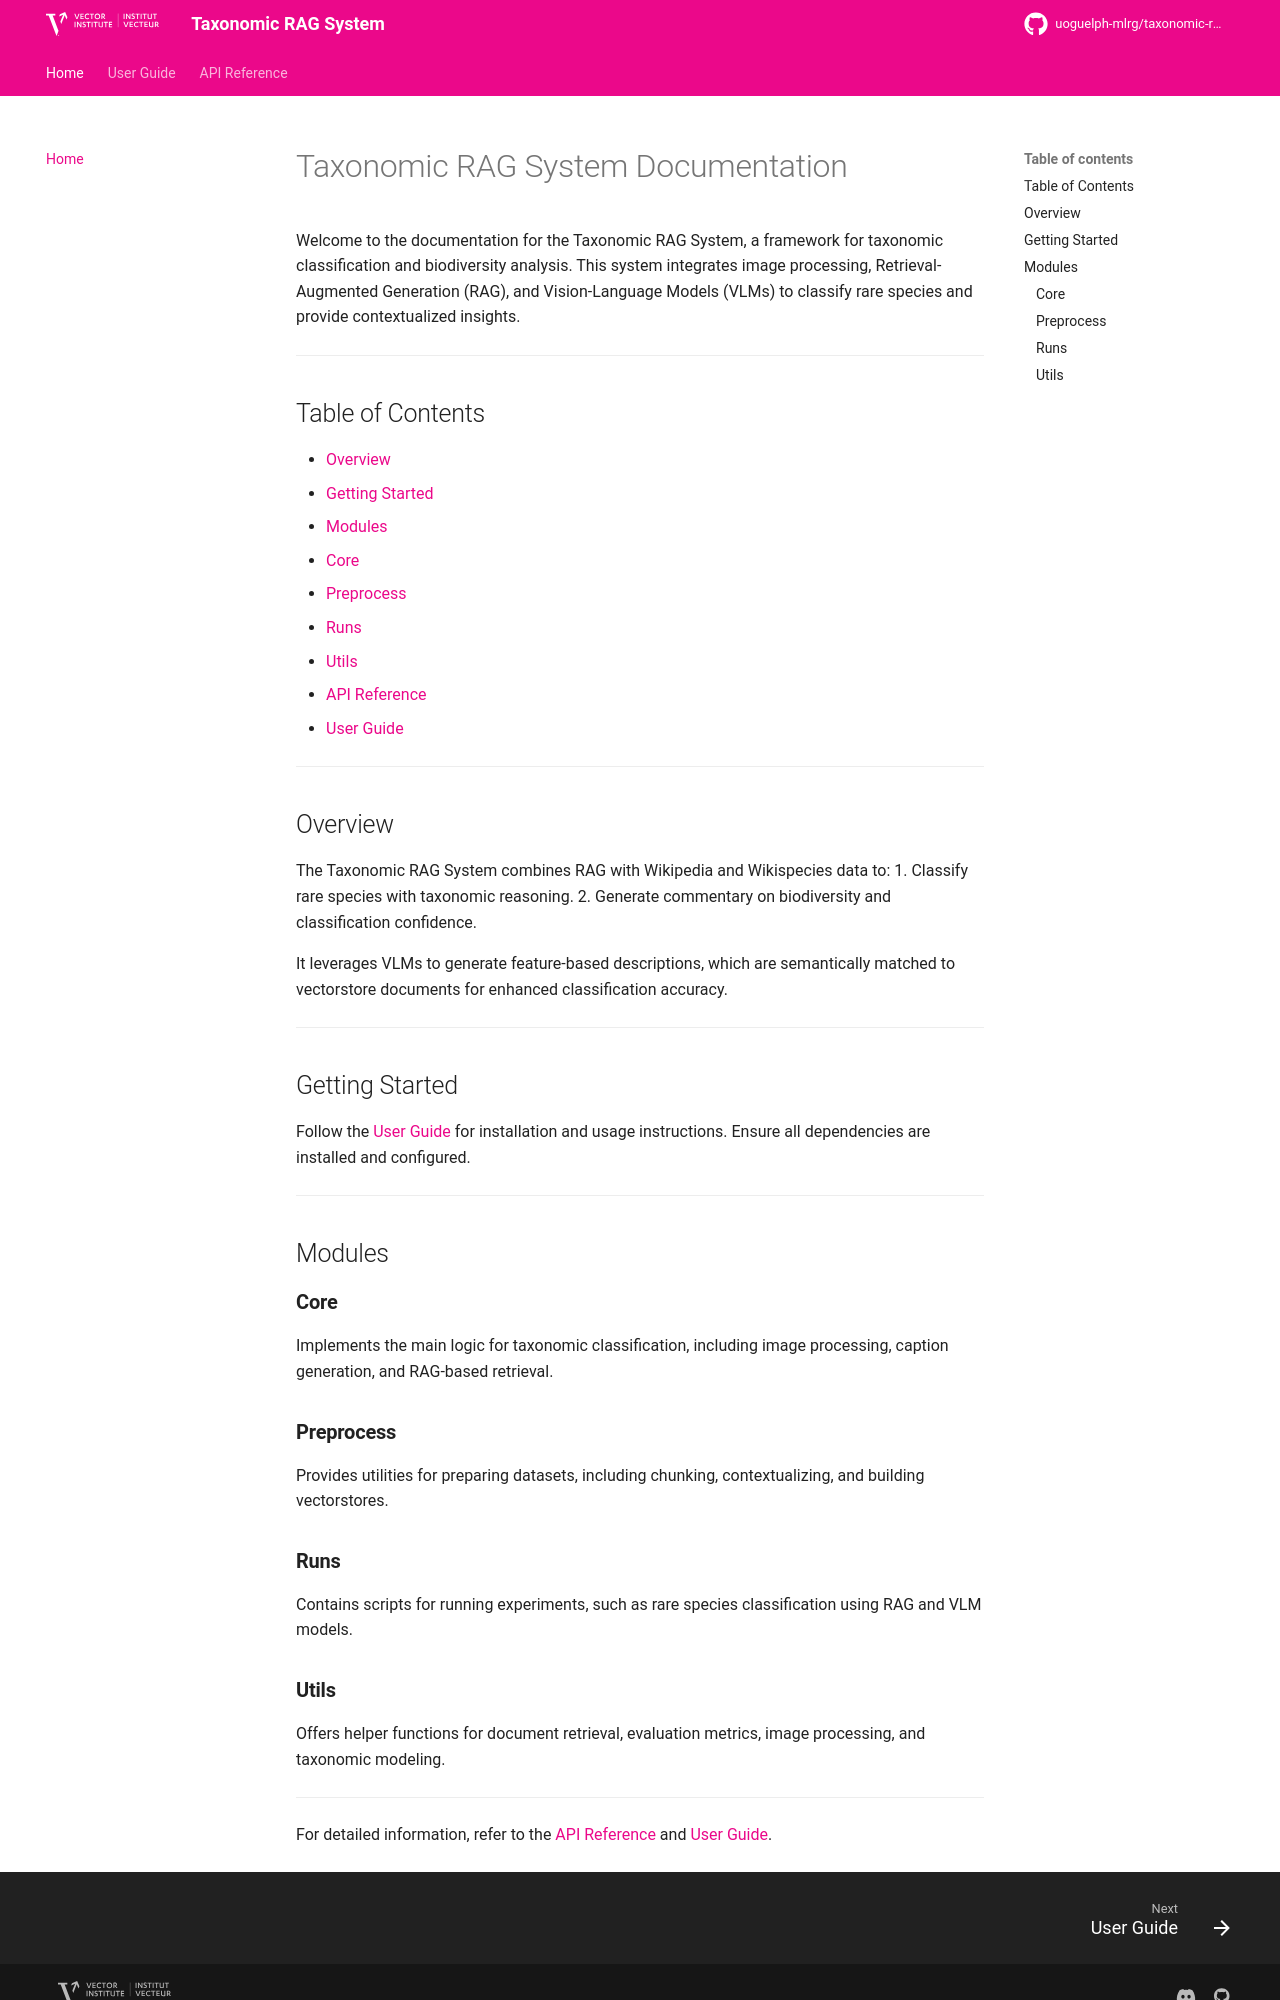

repository: uoguelph-mlrg/taxonomic-rag-system · page: index.html · generator: mkdocs

# Taxonomic RAG System Documentation

Welcome to the documentation for the Taxonomic RAG System, a framework for taxonomic classification and biodiversity analysis. This system integrates image processing, Retrieval-Augmented Generation (RAG), and Vision-Language Models (VLMs) to classify rare species and provide contextualized insights.

---

## Table of Contents

- [Overview](#overview)
- [Getting Started](#getting-started)
- [Modules](#modules)
  - [Core](#core)
  - [Preprocess](#preprocess)
  - [Runs](#runs)
  - [Utils](#utils)
- [API Reference](api.md)
- [User Guide](user_guide.md)

---

## Overview

The Taxonomic RAG System combines RAG with Wikipedia and Wikispecies data to:
1. Classify rare species with taxonomic reasoning.
2. Generate commentary on biodiversity and classification confidence.

It leverages VLMs to generate feature-based descriptions, which are semantically matched to vectorstore documents for enhanced classification accuracy.

---

## Getting Started

Follow the [User Guide](user_guide.md) for installation and usage instructions. Ensure all dependencies are installed and configured.

---

## Modules

### **Core**
Implements the main logic for taxonomic classification, including image processing, caption generation, and RAG-based retrieval.

### **Preprocess**
Provides utilities for preparing datasets, including chunking, contextualizing, and building vectorstores.

### **Runs**
Contains scripts for running experiments, such as rare species classification using RAG and VLM models.
